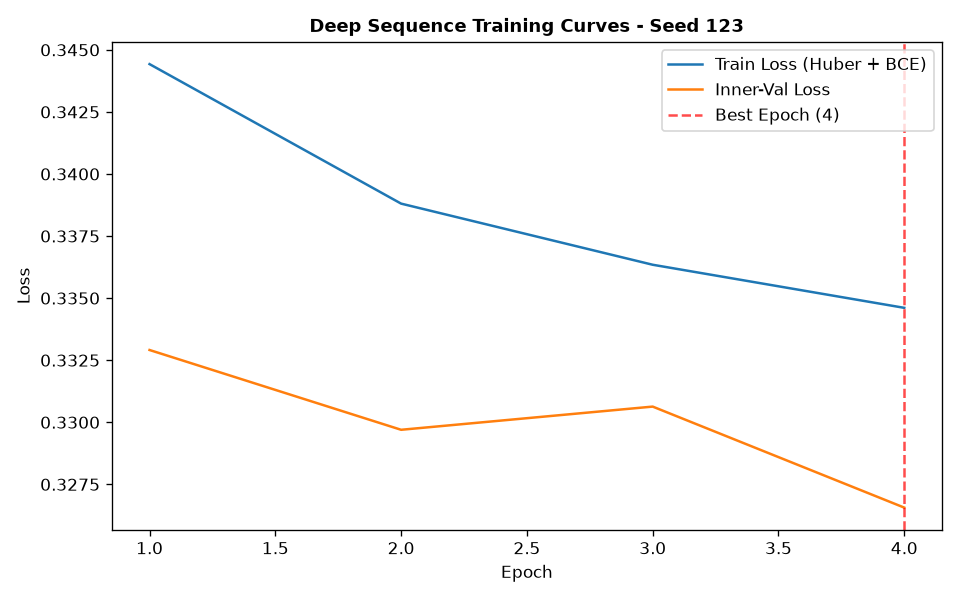

The data file committed next to this chart (first rows):
epoch, train_loss, train_ret_loss, train_dir_loss, val_loss, val_ret_loss, val_dir_loss, lr
1, 0.3444, 0.001578, 0.6857, 0.3329, 0.000797, 0.6642, 0.001
2, 0.3388, 0.000751, 0.6761, 0.3297, 0.0005076, 0.6584, 0.001
3, 0.3363, 0.0005911, 0.6715, 0.3306, 0.0003583, 0.6605, 0.001
4, 0.3346, 0.0005091, 0.6682, 0.3266, 0.000389, 0.6523, 0.001
